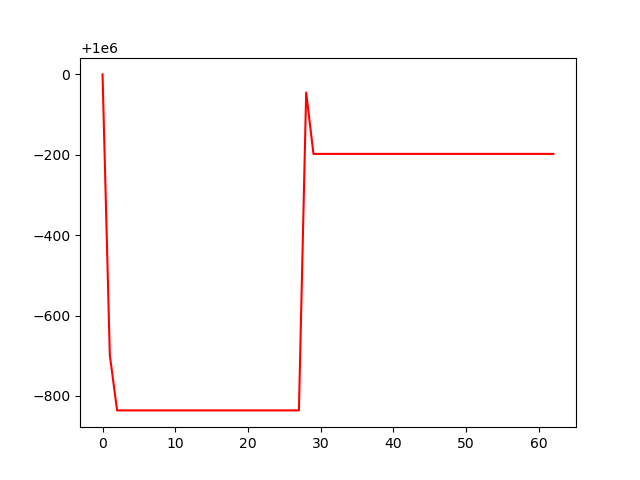

Values plotted in this chart, from the file beside it:
, 0
0, 1000000
1, 999301
2, 999164
3, 999164
4, 999164
5, 999164
6, 999164
7, 999164
8, 999164
9, 999164
10, 999164
11, 999164
12, 999164
13, 999164
14, 999164
15, 999164
16, 999164
17, 999164
18, 999164
19, 999164
20, 999164
21, 999164
22, 999164
23, 999164
24, 999164
25, 999164
26, 999164
27, 999164
28, 999955
29, 999802
30, 999802
31, 999802
32, 999802
33, 999802
34, 999802
35, 999802
36, 999802
37, 999802
38, 999802
39, 999802
40, 999802
41, 999802
42, 999802
43, 999802
44, 999802
45, 999802
46, 999802
47, 999802
48, 999802
49, 999802
50, 999802
51, 999802
52, 999802
53, 999802
54, 999802
55, 999802
56, 999802
57, 999802
58, 999802
59, 999802
... 3 more rows
